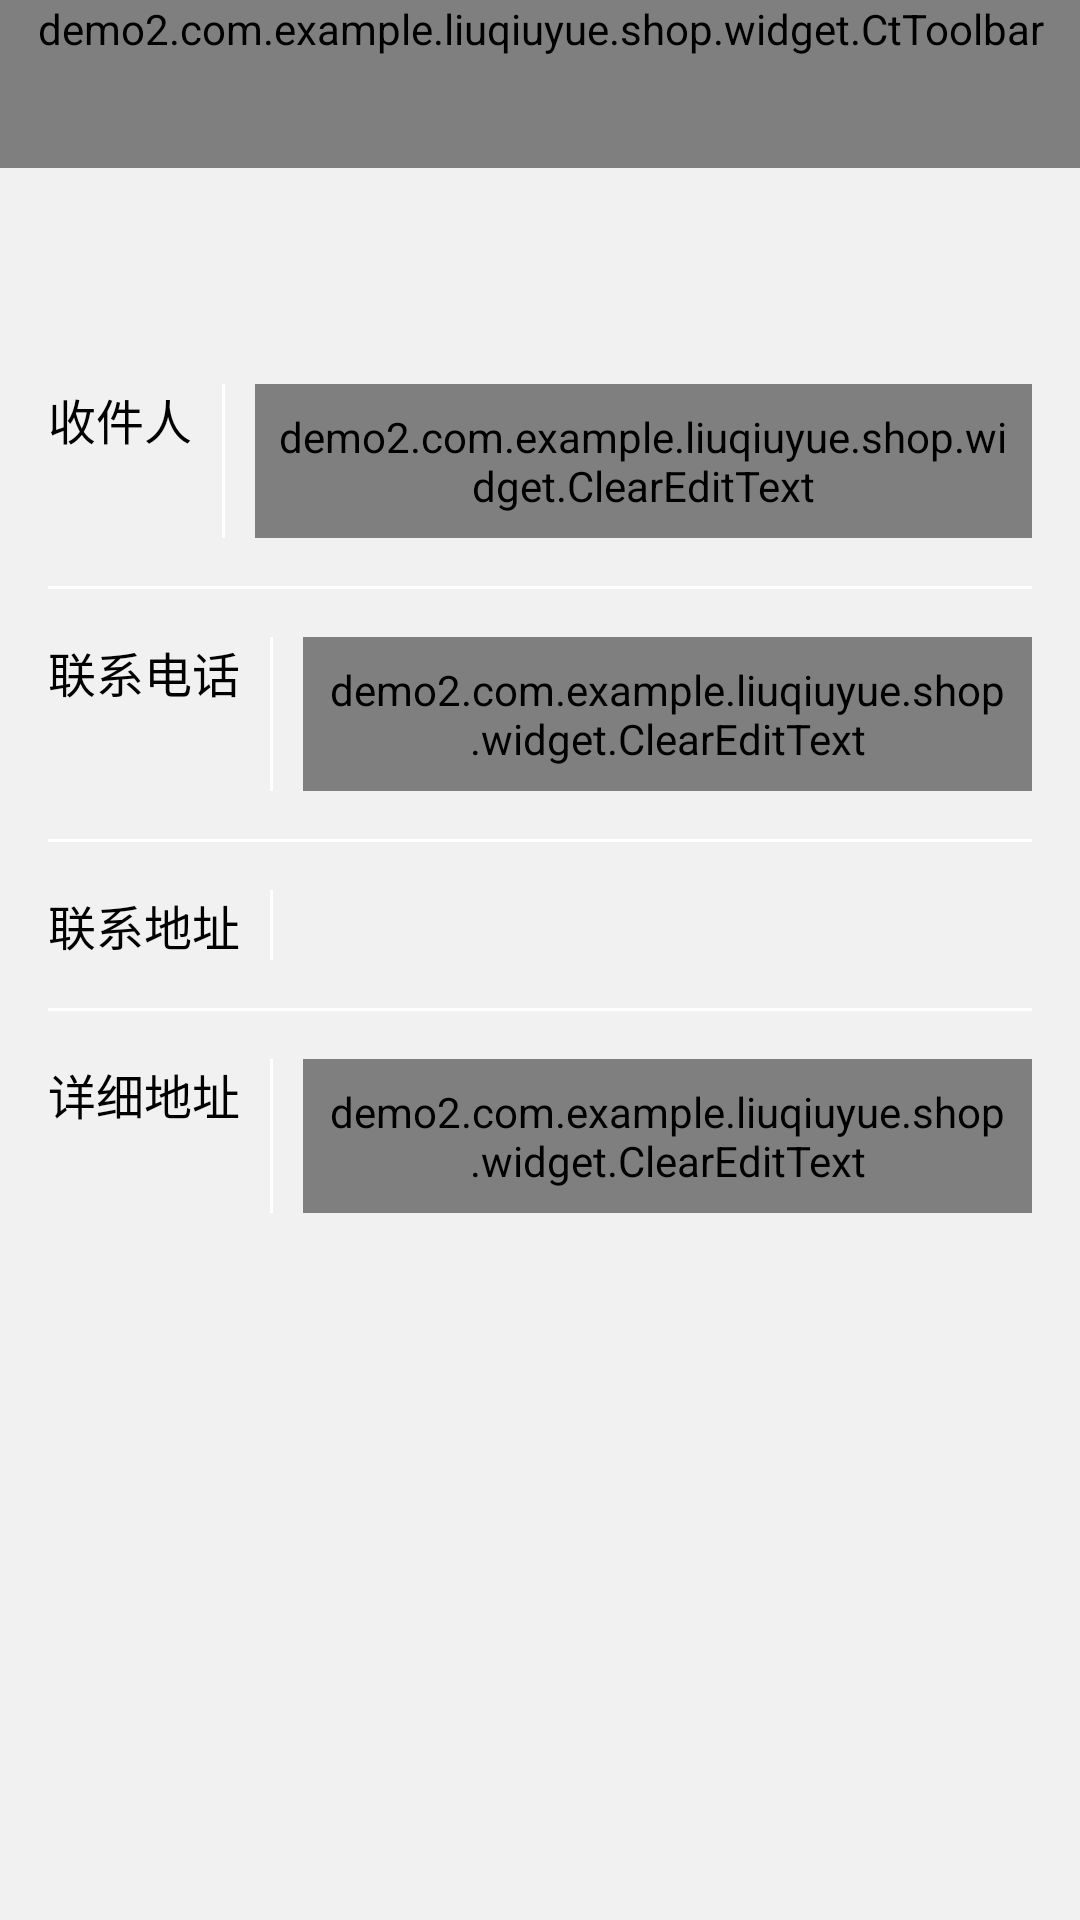

Android layout source for this screen:
<!-- AndroidManifest.xml: application theme AppTheme -->
<!-- res/layout/activity_address_add.xml -->
<?xml version="1.0" encoding="utf-8"?>
<LinearLayout xmlns:android="http://schemas.android.com/apk/res/android"
    xmlns:app="http://schemas.android.com/apk/res-auto"
    xmlns:tools="http://schemas.android.com/tools"
    android:layout_width="match_parent"
    android:layout_height="match_parent"
    android:background="@color/bg_color"
    android:orientation="vertical">

    <demo2.com.example.liuqiuyue.shop.widget.CtToolbar
        android:id="@+id/address_toolbar"
        android:layout_width="match_parent"
        android:layout_height="wrap_content"
        android:background="?attr/colorPrimary"
        android:minHeight="?attr/actionBarSize"
        app:contentInsetEnd="56dp"
        app:title="@string/add_addresses" />


    <LinearLayout
        android:layout_width="match_parent"
        android:layout_height="wrap_content"
        android:layout_marginTop="40dp"
        android:background="@drawable/selector_view_block"
        android:orientation="vertical"
        android:padding="@dimen/largePadding">

        <LinearLayout
            android:layout_width="match_parent"
            android:layout_height="wrap_content"
            android:orientation="horizontal"
            android:paddingBottom="@dimen/largePadding"
            android:paddingTop="@dimen/largePadding">


            <TextView

                android:layout_width="wrap_content"
                android:layout_height="wrap_content"
                android:layout_marginRight="10dp"
                android:text="收件人"
                android:textColor="@color/black"
                android:textSize="16sp"

                />

            <View style="@style/line_horizontal" />

            <demo2.com.example.liuqiuyue.shop.widget.ClearEditText
                android:id="@+id/address_consignee"
                style="@style/editText_base"
                android:layout_width="0dp"
                android:layout_height="wrap_content"
                android:layout_marginLeft="10dp"
                android:layout_weight="1"
                android:hint="请输入收件人姓名" />


        </LinearLayout>

        <View style="@style/line_vertical"

            />

        <LinearLayout
            android:layout_width="match_parent"
            android:layout_height="wrap_content"
            android:orientation="horizontal"
            android:paddingBottom="@dimen/largePadding"
            android:paddingTop="@dimen/largePadding">


            <TextView

                android:layout_width="wrap_content"
                android:layout_height="wrap_content"
                android:layout_marginRight="10dp"
                android:text="联系电话"
                android:textColor="@color/black"
                android:textSize="16sp"

                />

            <View style="@style/line_horizontal" />

            <demo2.com.example.liuqiuyue.shop.widget.ClearEditText
                android:id="@+id/address_phone"
                style="@style/editText_base"
                android:layout_width="0dp"
                android:layout_height="wrap_content"
                android:layout_marginLeft="10dp"
                android:layout_weight="1"
                android:hint="请输入收件人电话"
                android:inputType="phone" />


        </LinearLayout>

        <View style="@style/line_vertical"

            />


        <LinearLayout
            android:id="@+id/ll_city_picker"
            android:layout_width="match_parent"
            android:layout_height="wrap_content"
            android:orientation="horizontal"
            android:paddingBottom="@dimen/largePadding"
            android:paddingTop="@dimen/largePadding">


            <TextView

                android:layout_width="wrap_content"
                android:layout_height="wrap_content"
                android:layout_marginRight="10dp"
                android:text="联系地址"
                android:textColor="@color/black"
                android:textSize="16sp"


                />

            <View style="@style/line_horizontal" />


            <TextView
                android:id="@+id/address_txt"
                android:layout_width="wrap_content"
                android:layout_height="wrap_content"
                android:layout_marginLeft="10dp"
                android:layout_weight="1"
                android:drawableRight="@mipmap/icon_right_64"
                android:gravity="center_vertical"
                android:textColor="@color/black"

                />


        </LinearLayout>

        <View style="@style/line_vertical"

            />

        <LinearLayout
            android:layout_width="match_parent"
            android:layout_height="wrap_content"
            android:orientation="horizontal"
            android:paddingBottom="@dimen/largePadding"
            android:paddingTop="@dimen/largePadding">


            <TextView

                android:layout_width="wrap_content"
                android:layout_height="wrap_content"
                android:layout_marginRight="10dp"
                android:text="详细地址"
                android:textColor="@color/black"
                android:textSize="16sp"

                />

            <View style="@style/line_horizontal" />

            <demo2.com.example.liuqiuyue.shop.widget.ClearEditText
                android:id="@+id/address_add"
                style="@style/editText_base"
                android:layout_width="0dp"
                android:layout_height="wrap_content"
                android:layout_marginLeft="10dp"
                android:layout_weight="1"
                android:hint="什么街多少号" />

        </LinearLayout>

    </LinearLayout>

</LinearLayout>
<!-- resources referenced by this layout -->
<resources>
  <color name="bg_color">#f1f1f1</color>
  <color name="black">#000</color>
  <dimen name="largePadding">16.0dip</dimen>
  <string name="add_addresses">新建收件地址</string>
  <style name="editText_base">
          <item name="android:textSize">16sp</item>
          <item name="android:padding">8dp</item>
          <item name="android:minHeight">@dimen/normalButtonHeight</item>
          <item name="android:textColor">@color/black</item>
          <item name="android:textColorHint">@color/gray</item>
          <item name="android:gravity">center_vertical</item>
          <item name="android:background">@null</item>
  
      </style>
  <style name="line_horizontal" parent="line">
          <item name="android:layout_width">1dp</item>
          <item name="android:layout_height">match_parent</item>
          <item name="android:layout_gravity">center</item>
      </style>
  <style name="line_vertical" parent="line">
          <item name="android:layout_width">match_parent</item>
          <item name="android:layout_height">1dp</item>
      </style>
  <style name="AppTheme" parent="Theme.AppCompat">
          
  
          <item name="colorPrimary">@color/colorPrimary</item>
          <item name="colorPrimaryDark">@color/white</item>
          <item name="android:textColorPrimary">@color/white</item>
          
          <item name="android:windowBackground">@android:color/white</item>
  
          <item name="android:windowActionBar">false</item>
          <item name="android:windowNoTitle">true</item>
  
          <item name="windowActionBar">false</item>
          <item name="windowNoTitle">true</item>
  
      </style>
  <dimen name="normalButtonHeight">48.0dip</dimen>
  <color name="gray">#808080</color>
  <style name="line">
          <item name="android:background">@color/white</item>
      </style>
  <color name="colorPrimary">#eb6e38</color>
  <color name="white">#ffffff</color>
</resources>
